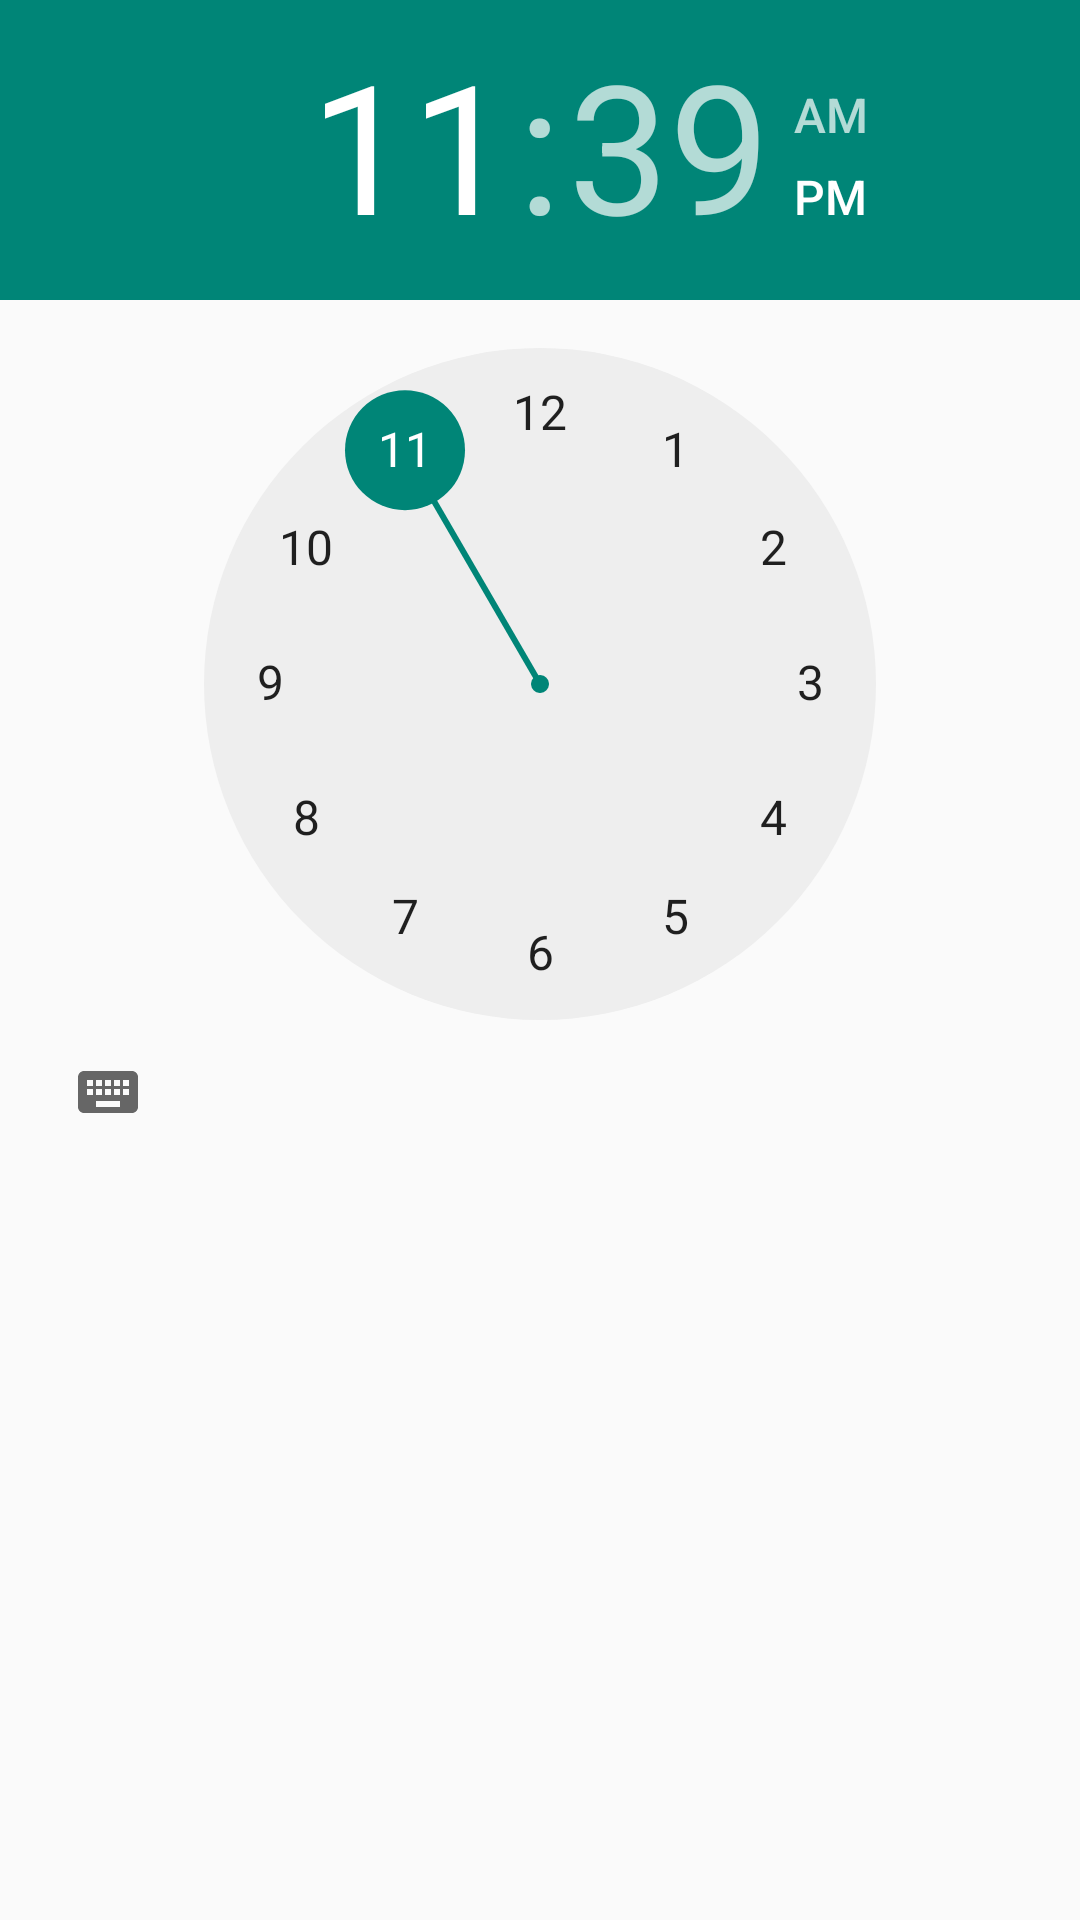

Layout XML and referenced resources for this Android screen:
<!-- AndroidManifest.xml: application theme AppTheme -->
<!-- res/layout/dialog_time.xml -->
<?xml version="1.0" encoding="utf-8"?>
<TimePicker xmlns:android="http://schemas.android.com/apk/res/android"
    xmlns:tools="http://schemas.android.com/tools"
    android:id="@+id/dialog_date_timepicker"
    android:layout_width="wrap_content"
    android:layout_height="wrap_content">

</TimePicker>
<!-- resources referenced by this layout -->
<resources>
  <style name="AppTheme" parent="Theme.AppCompat.Light.NoActionBar">
          
          
          <item name="android:colorPrimary" tools:targetApi="lollipop">@color/accent_material_dark</item>
         
      </style>
</resources>
